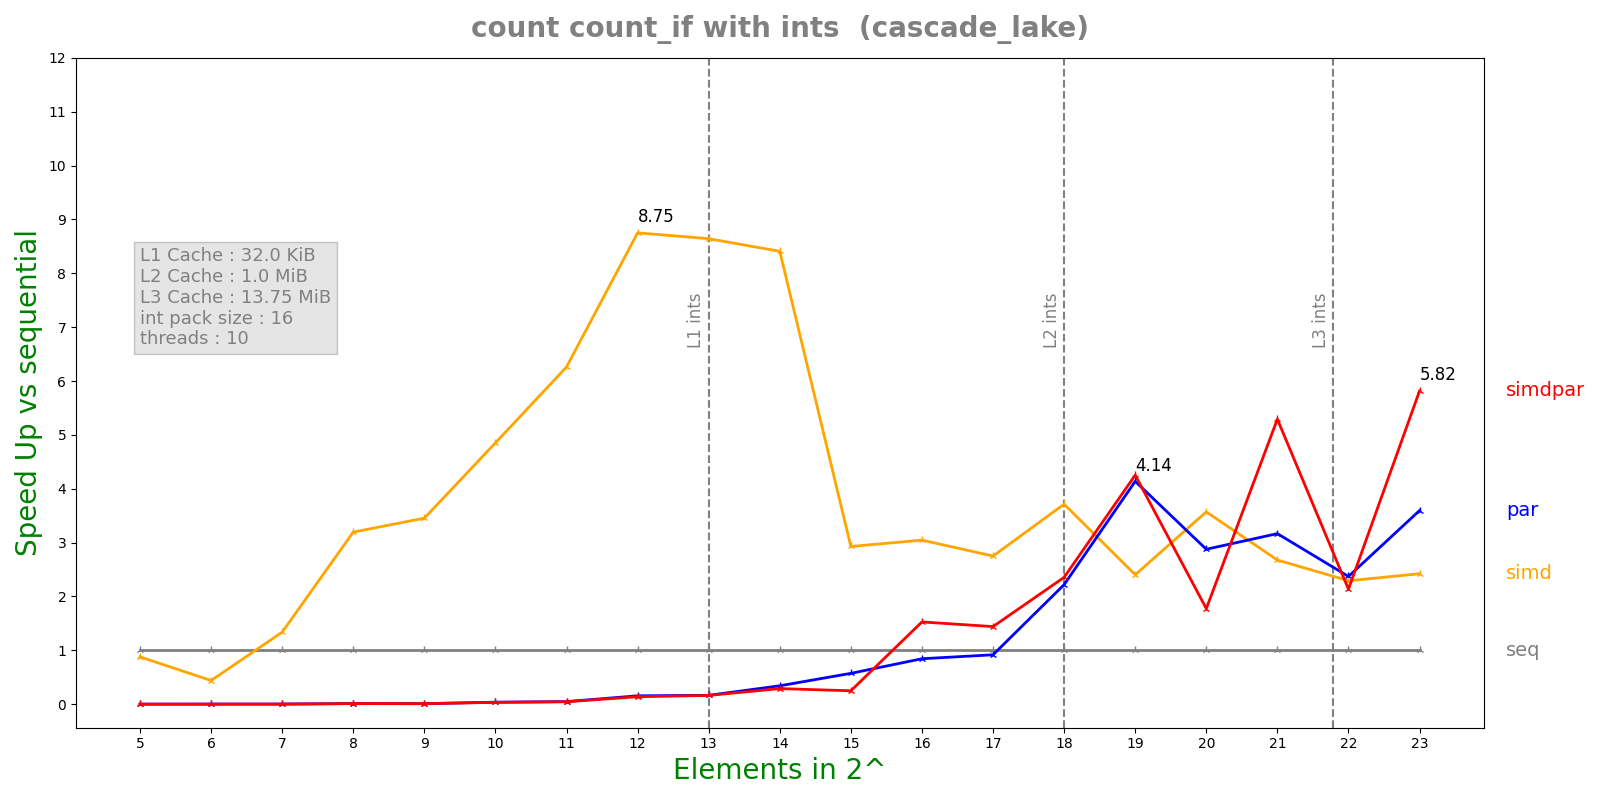

The table this chart was drawn from, first rows:
n, lane, threads, seq, simd, par, simdpar
5, 16, 10, 7.729e-08, 8.793e-08, 7.0732e-05, 4.16174e-05
6, 16, 10, 8.03e-08, 1.8253e-07, 4.00831e-05, 3.96711e-05
7, 16, 10, 1.1906e-07, 8.899e-08, 3.96228e-05, 5.03803e-05
8, 16, 10, 4.3949e-07, 1.3752e-07, 3.8554e-05, 3.80576e-05
9, 16, 10, 4.6422e-07, 1.344e-07, 4.67813e-05, 4.65791e-05
10, 16, 10, 1.40962e-06, 2.9052e-07, 3.73815e-05, 4.07653e-05
11, 16, 10, 1.77768e-06, 2.8396e-07, 3.67022e-05, 3.89358e-05
12, 16, 10, 5.84626e-06, 6.6804e-07, 3.74979e-05, 4.21234e-05
13, 16, 10, 6.39194e-06, 7.3958e-07, 3.87081e-05, 3.91422e-05
14, 16, 10, 1.29417e-05, 1.5391e-06, 3.78432e-05, 4.46247e-05
15, 16, 10, 3.17107e-05, 1.083e-05, 5.53409e-05, 0.0001272
16, 16, 10, 8.1548e-05, 2.67654e-05, 9.65885e-05, 5.3389e-05
17, 16, 10, 9.0817e-05, 3.30132e-05, 9.89809e-05, 6.30122e-05
18, 16, 10, 0.0001833, 4.93509e-05, 8.25671e-05, 7.77985e-05
19, 16, 10, 0.0003697, 0.0001538, 8.93468e-05, 8.69191e-05
20, 16, 10, 0.0008017, 0.0002245, 0.0002787, 0.0004517
21, 16, 10, 0.001603, 0.0005987, 0.000506, 0.0003028
22, 16, 10, 0.003367, 0.001469, 0.001419, 0.001577
23, 16, 10, 0.00686, 0.002832, 0.001908, 0.00118
